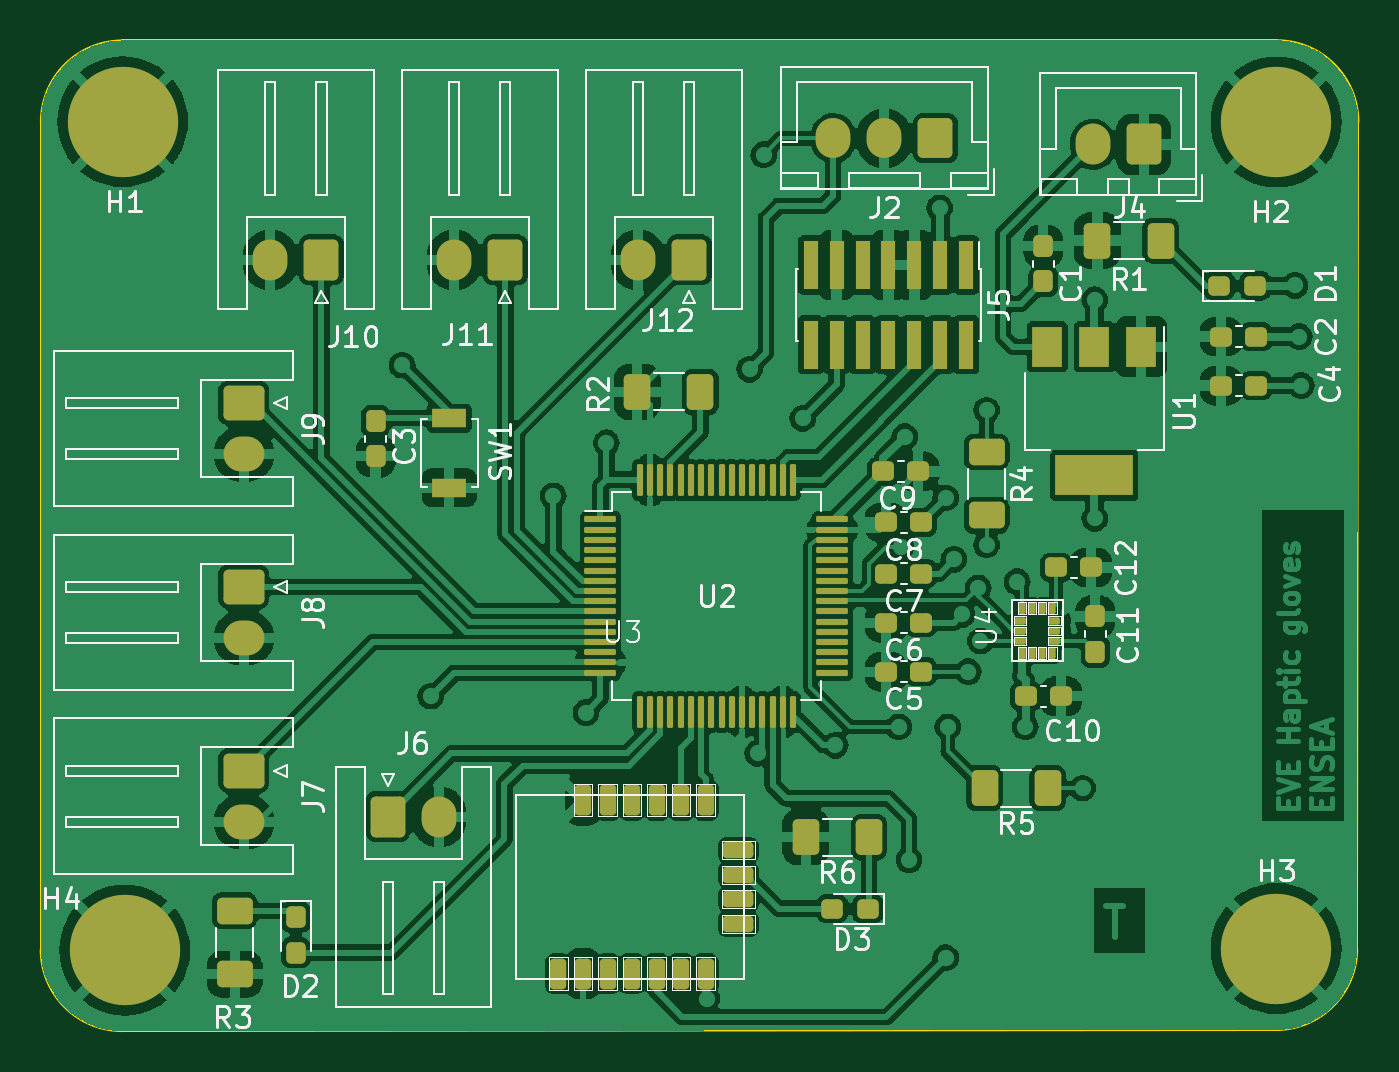
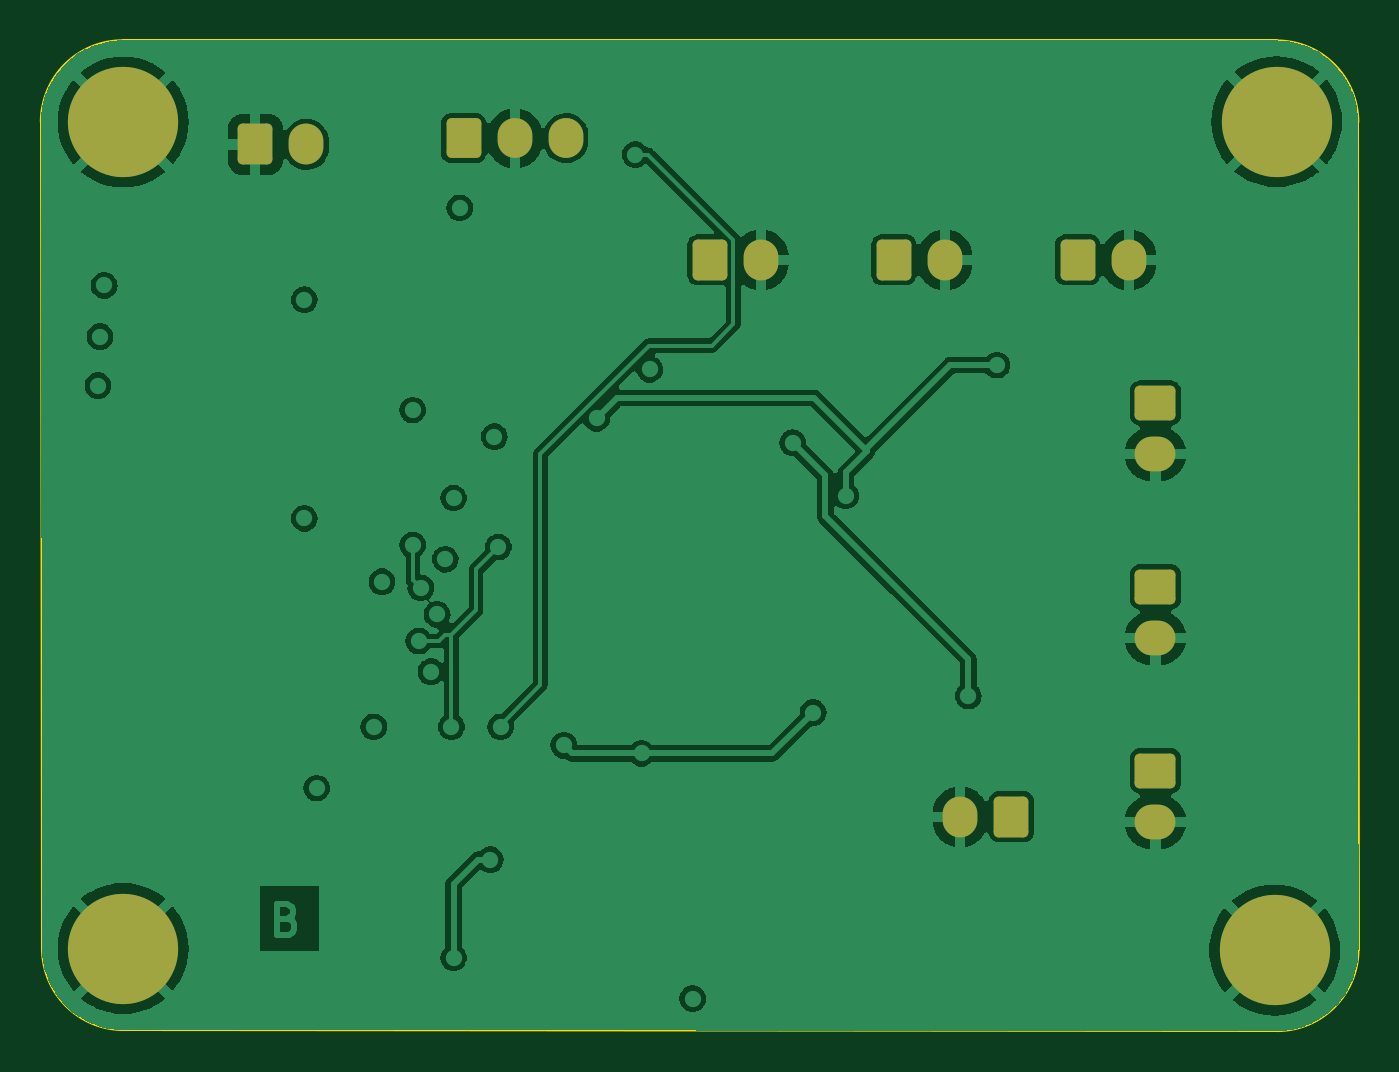
Circuit board: 11 layer files. Board 64.5 x 48.5 mm.
- bottom_copper: ProjetA-B_Cu.gbr (136679 bytes)
- bottom_mask: ProjetA-B_Mask.gbr (3415 bytes)
- paste: ProjetA-B_Paste.gbr (469 bytes)
- bottom_silk: ProjetA-B_Silkscreen.gbr (470 bytes)
- outline: ProjetA-Edge_Cuts.gbr (1025 bytes)
- top_copper: ProjetA-F_Cu.gbr (326074 bytes)
- top_mask: ProjetA-F_Mask.gbr (9936 bytes)
- paste: ProjetA-F_Paste.gbr (7547 bytes)
- top_silk: ProjetA-F_Silkscreen.gbr (67962 bytes)
- inner_copper: ProjetA-In1_Cu.gbr (125359 bytes)
- inner_copper: ProjetA-In2_Cu.gbr (121506 bytes)

=== bottom_copper: ProjetA-B_Cu.gbr (136679 bytes, source omitted) ===
=== bottom_mask: ProjetA-B_Mask.gbr ===
%TF.GenerationSoftware,KiCad,Pcbnew,(7.0.0)*%
%TF.CreationDate,2023-10-25T22:20:09+02:00*%
%TF.ProjectId,ProjetA,50726f6a-6574-4412-9e6b-696361645f70,rev?*%
%TF.SameCoordinates,Original*%
%TF.FileFunction,Soldermask,Bot*%
%TF.FilePolarity,Negative*%
%FSLAX46Y46*%
G04 Gerber Fmt 4.6, Leading zero omitted, Abs format (unit mm)*
G04 Created by KiCad (PCBNEW (7.0.0)) date 2023-10-25 22:20:09*
%MOMM*%
%LPD*%
G01*
G04 APERTURE LIST*
G04 Aperture macros list*
%AMRoundRect*
0 Rectangle with rounded corners*
0 $1 Rounding radius*
0 $2 $3 $4 $5 $6 $7 $8 $9 X,Y pos of 4 corners*
0 Add a 4 corners polygon primitive as box body*
4,1,4,$2,$3,$4,$5,$6,$7,$8,$9,$2,$3,0*
0 Add four circle primitives for the rounded corners*
1,1,$1+$1,$2,$3*
1,1,$1+$1,$4,$5*
1,1,$1+$1,$6,$7*
1,1,$1+$1,$8,$9*
0 Add four rect primitives between the rounded corners*
20,1,$1+$1,$2,$3,$4,$5,0*
20,1,$1+$1,$4,$5,$6,$7,0*
20,1,$1+$1,$6,$7,$8,$9,0*
20,1,$1+$1,$8,$9,$2,$3,0*%
G04 Aperture macros list end*
%ADD10RoundRect,0.250000X0.600000X0.750000X-0.600000X0.750000X-0.600000X-0.750000X0.600000X-0.750000X0*%
%ADD11O,1.700000X2.000000*%
%ADD12C,0.800000*%
%ADD13C,5.400000*%
%ADD14RoundRect,0.250000X-0.750000X0.600000X-0.750000X-0.600000X0.750000X-0.600000X0.750000X0.600000X0*%
%ADD15O,2.000000X1.700000*%
%ADD16RoundRect,0.250000X-0.600000X-0.750000X0.600000X-0.750000X0.600000X0.750000X-0.600000X0.750000X0*%
%ADD17RoundRect,0.250000X0.600000X0.725000X-0.600000X0.725000X-0.600000X-0.725000X0.600000X-0.725000X0*%
%ADD18O,1.700000X1.950000*%
G04 APERTURE END LIST*
D10*
%TO.C,J11*%
X105250000Y-58250000D03*
D11*
X102749999Y-58249999D03*
%TD*%
D10*
%TO.C,J10*%
X96250000Y-58250000D03*
D11*
X93749999Y-58249999D03*
%TD*%
D12*
%TO.C,H4*%
X84593109Y-92031891D03*
X85186218Y-90600000D03*
X85186218Y-93463782D03*
X86618109Y-90006891D03*
D13*
X86618109Y-92031891D03*
D12*
X86618109Y-94056891D03*
X88050000Y-90600000D03*
X88050000Y-93463782D03*
X88643109Y-92031891D03*
%TD*%
%TO.C,H2*%
X140950000Y-51500000D03*
X141543109Y-50068109D03*
X141543109Y-52931891D03*
X142975000Y-49475000D03*
D13*
X142975000Y-51500000D03*
D12*
X142975000Y-53525000D03*
X144406891Y-50068109D03*
X144406891Y-52931891D03*
X145000000Y-51500000D03*
%TD*%
D10*
%TO.C,J12*%
X114250000Y-58250000D03*
D11*
X111749999Y-58249999D03*
%TD*%
D12*
%TO.C,H1*%
X84493109Y-51481891D03*
X85086218Y-50050000D03*
X85086218Y-52913782D03*
X86518109Y-49456891D03*
D13*
X86518109Y-51481891D03*
D12*
X86518109Y-53506891D03*
X87950000Y-50050000D03*
X87950000Y-52913782D03*
X88543109Y-51481891D03*
%TD*%
D14*
%TO.C,J9*%
X92450000Y-65250000D03*
D15*
X92449999Y-67749999D03*
%TD*%
D10*
%TO.C,J4*%
X136500000Y-52600000D03*
D11*
X133999999Y-52599999D03*
%TD*%
D16*
%TO.C,J6*%
X99500000Y-85500000D03*
D11*
X101999999Y-85499999D03*
%TD*%
D14*
%TO.C,J7*%
X92450000Y-83250000D03*
D15*
X92449999Y-85749999D03*
%TD*%
D12*
%TO.C,H3*%
X140950000Y-91950000D03*
X141543109Y-90518109D03*
X141543109Y-93381891D03*
X142975000Y-89925000D03*
D13*
X142975000Y-91950000D03*
D12*
X142975000Y-93975000D03*
X144406891Y-90518109D03*
X144406891Y-93381891D03*
X145000000Y-91950000D03*
%TD*%
D17*
%TO.C,J2*%
X126300000Y-52300000D03*
D18*
X123799999Y-52299999D03*
X121299999Y-52299999D03*
%TD*%
D14*
%TO.C,J8*%
X92450000Y-74250000D03*
D15*
X92449999Y-76749999D03*
%TD*%
M02*

=== paste: ProjetA-B_Paste.gbr ===
%TF.GenerationSoftware,KiCad,Pcbnew,(7.0.0)*%
%TF.CreationDate,2023-10-25T22:20:09+02:00*%
%TF.ProjectId,ProjetA,50726f6a-6574-4412-9e6b-696361645f70,rev?*%
%TF.SameCoordinates,Original*%
%TF.FileFunction,Paste,Bot*%
%TF.FilePolarity,Positive*%
%FSLAX46Y46*%
G04 Gerber Fmt 4.6, Leading zero omitted, Abs format (unit mm)*
G04 Created by KiCad (PCBNEW (7.0.0)) date 2023-10-25 22:20:09*
%MOMM*%
%LPD*%
G01*
G04 APERTURE LIST*
G04 APERTURE END LIST*
M02*

=== bottom_silk: ProjetA-B_Silkscreen.gbr ===
%TF.GenerationSoftware,KiCad,Pcbnew,(7.0.0)*%
%TF.CreationDate,2023-10-25T22:20:09+02:00*%
%TF.ProjectId,ProjetA,50726f6a-6574-4412-9e6b-696361645f70,rev?*%
%TF.SameCoordinates,Original*%
%TF.FileFunction,Legend,Bot*%
%TF.FilePolarity,Positive*%
%FSLAX46Y46*%
G04 Gerber Fmt 4.6, Leading zero omitted, Abs format (unit mm)*
G04 Created by KiCad (PCBNEW (7.0.0)) date 2023-10-25 22:20:09*
%MOMM*%
%LPD*%
G01*
G04 APERTURE LIST*
G04 APERTURE END LIST*
M02*

=== outline: ProjetA-Edge_Cuts.gbr ===
%TF.GenerationSoftware,KiCad,Pcbnew,(7.0.0)*%
%TF.CreationDate,2023-10-25T22:20:09+02:00*%
%TF.ProjectId,ProjetA,50726f6a-6574-4412-9e6b-696361645f70,rev?*%
%TF.SameCoordinates,Original*%
%TF.FileFunction,Profile,NP*%
%FSLAX46Y46*%
G04 Gerber Fmt 4.6, Leading zero omitted, Abs format (unit mm)*
G04 Created by KiCad (PCBNEW (7.0.0)) date 2023-10-25 22:20:09*
%MOMM*%
%LPD*%
G01*
G04 APERTURE LIST*
%TA.AperFunction,Profile*%
%ADD10C,0.100000*%
%TD*%
G04 APERTURE END LIST*
D10*
X82509386Y-92000000D02*
G75*
G03*
X86500000Y-95990614I3990614J0D01*
G01*
X147000000Y-51500000D02*
X146940613Y-91950000D01*
X147000000Y-51500000D02*
G75*
G03*
X143000000Y-47500000I-4000000J0D01*
G01*
X86509386Y-47509372D02*
G75*
G03*
X82518772Y-51500000I14J-3990628D01*
G01*
X82509386Y-92000000D02*
X82518772Y-51500000D01*
X142950000Y-95940613D02*
X86500000Y-95990614D01*
X86509386Y-47509386D02*
X143000000Y-47500000D01*
X142950000Y-95940613D02*
G75*
G03*
X146940613Y-91950000I0J3990613D01*
G01*
M02*

=== top_copper: ProjetA-F_Cu.gbr (326074 bytes, source omitted) ===
=== top_mask: ProjetA-F_Mask.gbr (9936 bytes, source omitted) ===
=== paste: ProjetA-F_Paste.gbr (7547 bytes, source omitted) ===
=== top_silk: ProjetA-F_Silkscreen.gbr (67962 bytes, source omitted) ===
=== inner_copper: ProjetA-In1_Cu.gbr (125359 bytes, source omitted) ===
=== inner_copper: ProjetA-In2_Cu.gbr (121506 bytes, source omitted) ===
